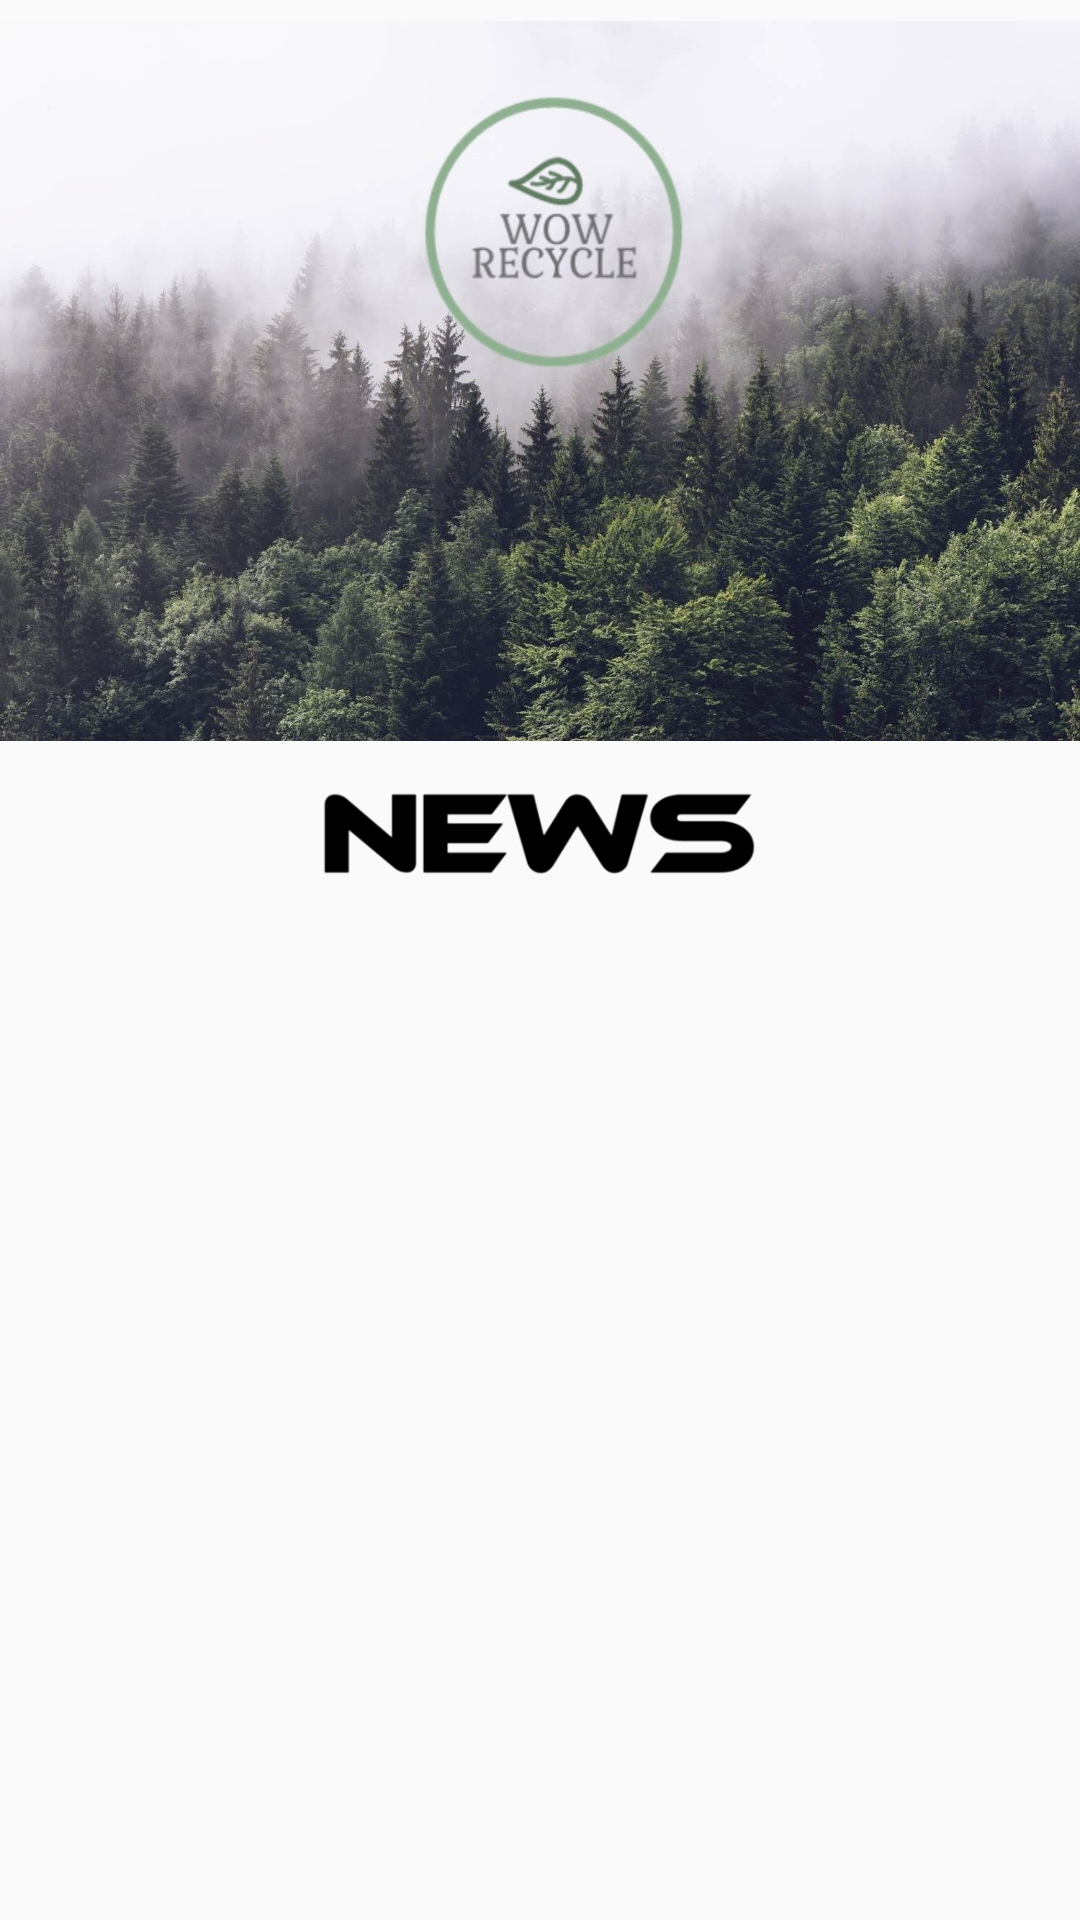

The Android layout XML behind this screen, and the referenced resources:
<!-- AndroidManifest.xml: application theme AppTheme -->
<!-- res/layout/fragment_home.xml -->
<?xml version="1.0" encoding="utf-8"?>
<RelativeLayout xmlns:android="http://schemas.android.com/apk/res/android"
    xmlns:app="http://schemas.android.com/apk/res-auto"
    xmlns:tools="http://schemas.android.com/tools"
    android:id="@+id/linearLayout"
    android:layout_width="match_parent"
    android:layout_height="match_parent"
    tools:context=".HomeFragment">

<LinearLayout
    android:layout_width="match_parent"
    android:layout_height="match_parent"
    android:orientation="vertical">


    <ImageView
        android:id="@+id/iv_header"
        android:layout_width="match_parent"
        android:layout_height="254dp"

        android:contentDescription="@string/app_name"
        android:src="@drawable/header"
        app:layout_constraintEnd_toEndOf="parent"
        app:layout_constraintHorizontal_bias="1.0"
        app:layout_constraintStart_toStartOf="parent"
        app:layout_constraintTop_toTopOf="parent" />

    <ImageView
        android:id="@+id/imageView2"
        android:layout_width="153dp"
        android:layout_height="48dp"
        android:src="@drawable/news"
        android:layout_gravity="center"/>

    <androidx.recyclerview.widget.RecyclerView
        android:id="@+id/news_rv"
        android:layout_width="match_parent"
        android:layout_height="match_parent"
        android:layout_below="@+id/iv_header"
        android:layout_alignParentStart="true"
        android:layout_alignParentBottom="true"
        android:layout_marginStart="0dp"
        android:layout_marginTop="-1dp"
        android:layout_marginBottom="0dp"
        tools:layout_editor_absoluteX="8dp"
        tools:layout_editor_absoluteY="269dp" />

    <Button
        style="@style/Widget.AppCompat.Button.Colored"
        android:id="@+id/btn_book"
        android:layout_width="wrap_content"
        android:layout_height="wrap_content"
        android:layout_alignParentTop="true"
        android:layout_alignParentEnd="true"
        android:layout_marginTop="183dp"
        android:layout_marginEnd="45dp"
        android:text="@string/btn_booknow" />

</LinearLayout>
</RelativeLayout>
<!-- resources referenced by this layout -->
<resources>
  <!-- drawable header: jpg bitmap (drawable, 317034 bytes) -->
  <!-- drawable news: png bitmap (drawable, 8390 bytes) -->
  <string name="app_name" translatable="false">WOW RECYCLE</string>
  <string name="btn_booknow">Book Now</string>
  <style name="AppTheme" parent="Theme.AppCompat.Light.DarkActionBar">
          
      </style>
</resources>
